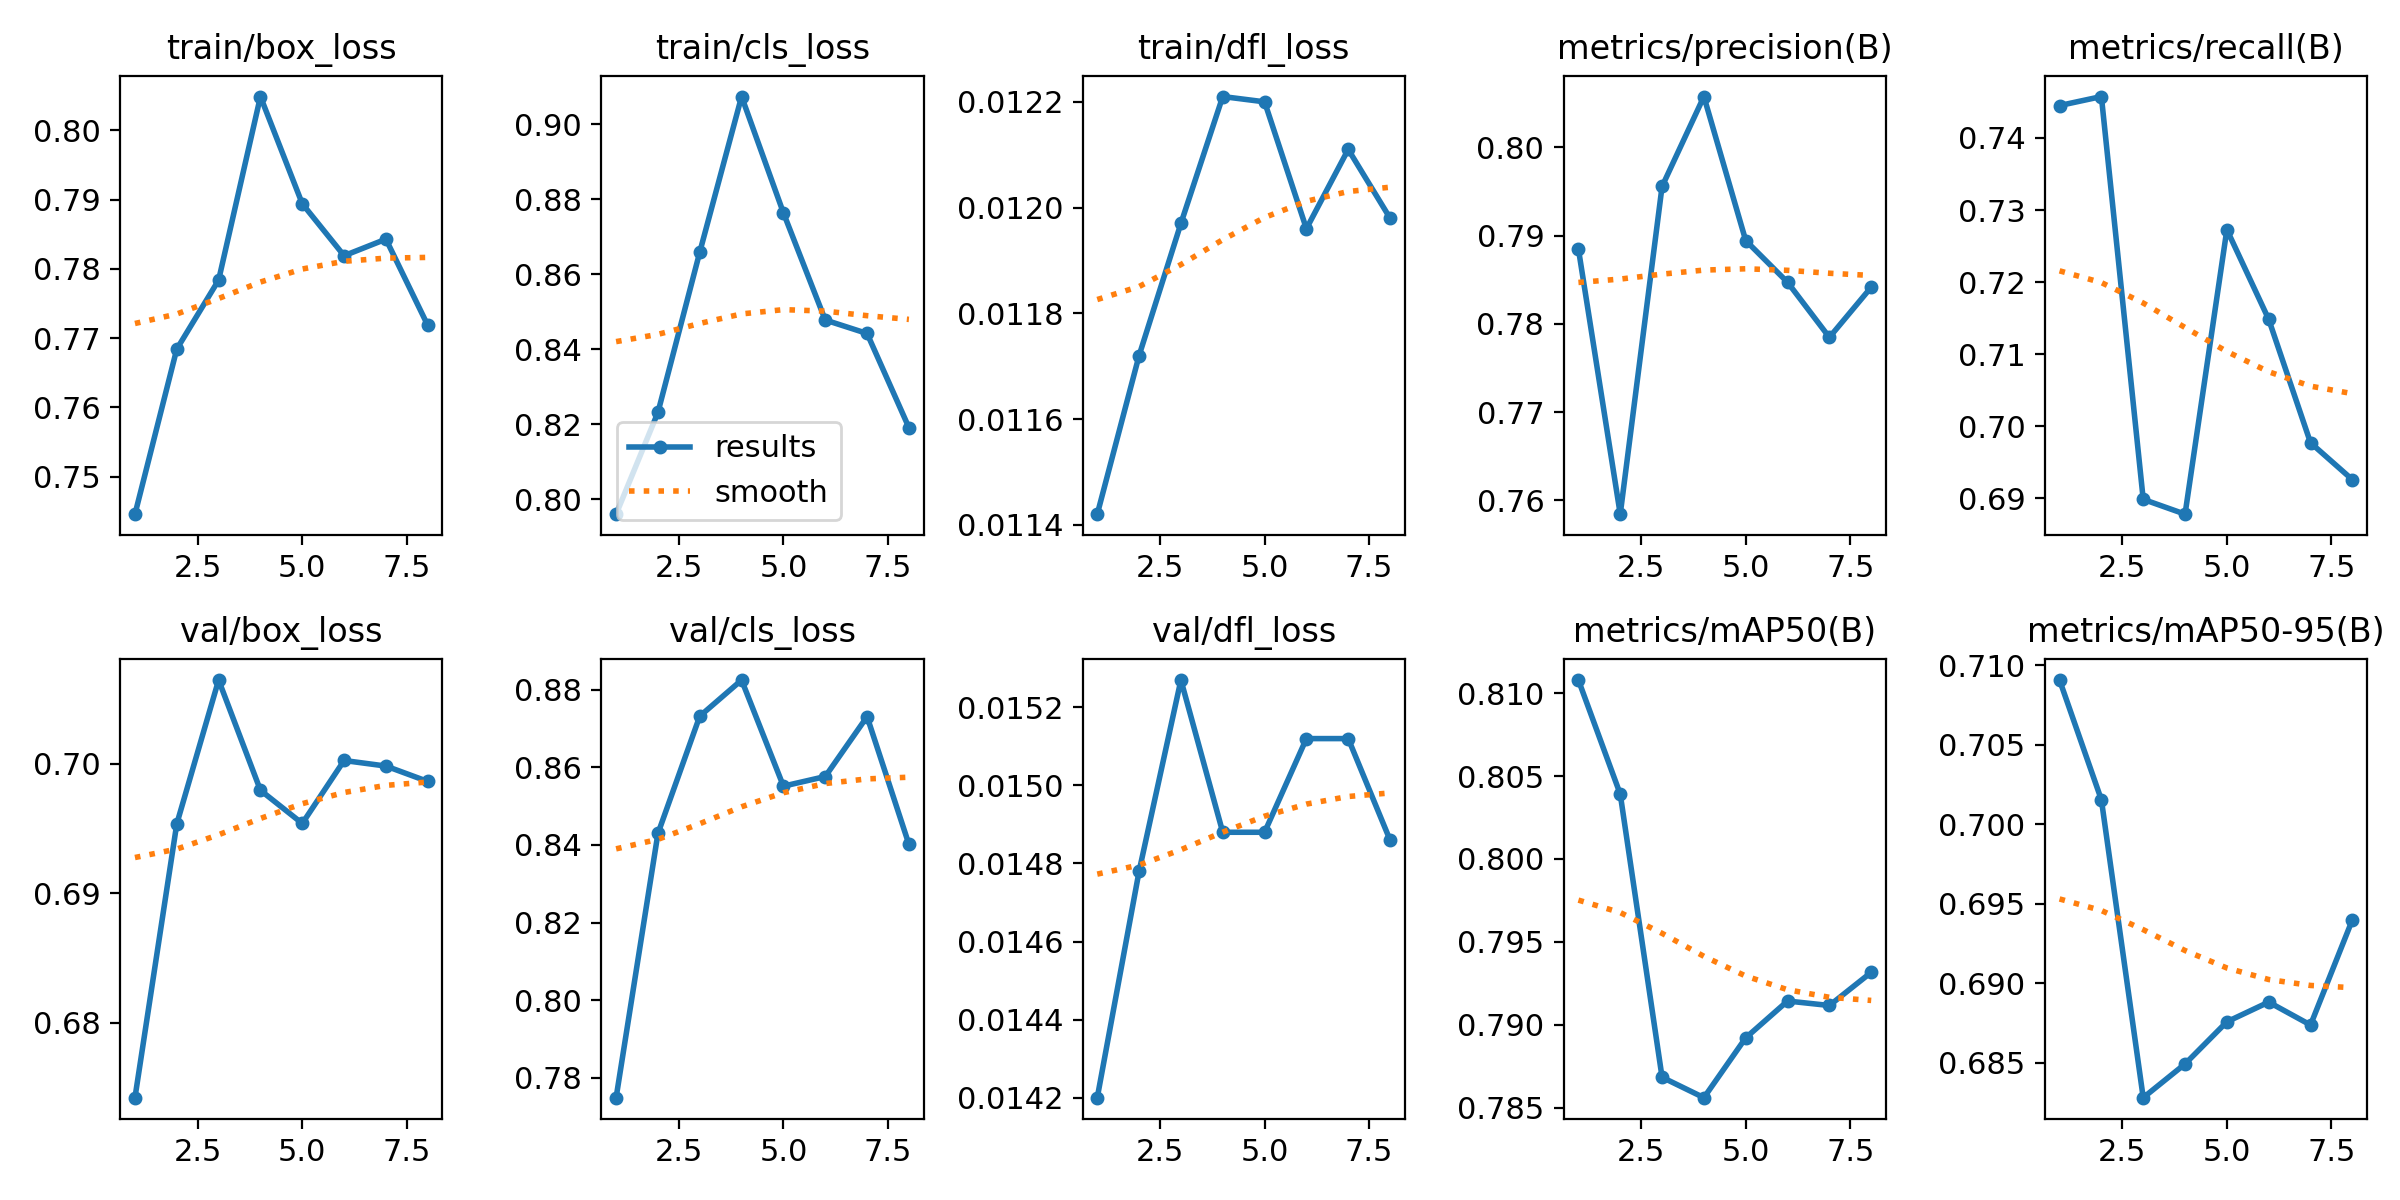

The table this chart was drawn from, first rows:
epoch, time, train/box_loss, train/cls_loss, train/dfl_loss, metrics/precision(B), metrics/recall(B), metrics/mAP50(B), metrics/mAP50-95(B), val/box_loss, val/cls_loss, val/dfl_loss, lr/pg0, lr/pg1, lr/pg2
1, 229.7, 0.7446, 0.7961, 0.01142, 0.7885, 0.7445, 0.8108, 0.7091, 0.6742, 0.7749, 0.0142, 4.378e-05, 4.378e-05, 4.378e-05
2, 310.5, 0.7684, 0.8232, 0.01172, 0.7584, 0.7458, 0.8039, 0.7015, 0.6954, 0.8429, 0.01478, 8.34349e-05, 8.34349e-05, 8.34349e-05
3, 392.4, 0.7784, 0.8659, 0.01197, 0.7956, 0.6898, 0.7868, 0.6828, 0.7065, 0.8732, 0.01527, 0.0001187, 0.0001187, 0.0001187
4, 474.1, 0.8049, 0.9074, 0.01221, 0.8058, 0.6878, 0.7856, 0.6849, 0.6979, 0.8825, 0.01488, 0.0001124, 0.0001124, 0.0001124
5, 555.5, 0.7894, 0.8764, 0.0122, 0.7894, 0.7273, 0.7892, 0.6876, 0.6954, 0.8551, 0.01488, 0.0001059, 0.0001059, 0.0001059
6, 637, 0.7819, 0.8478, 0.01196, 0.7847, 0.7148, 0.7914, 0.6888, 0.7003, 0.8576, 0.01512, 9.933e-05, 9.933e-05, 9.933e-05
7, 717.3, 0.7843, 0.8442, 0.01211, 0.7785, 0.6977, 0.7912, 0.6874, 0.6998, 0.873, 0.01512, 9.2796e-05, 9.2796e-05, 9.2796e-05
8, 797.7, 0.7718, 0.8191, 0.01198, 0.7842, 0.6926, 0.7932, 0.694, 0.6986, 0.8402, 0.01486, 8.6262e-05, 8.6262e-05, 8.6262e-05
